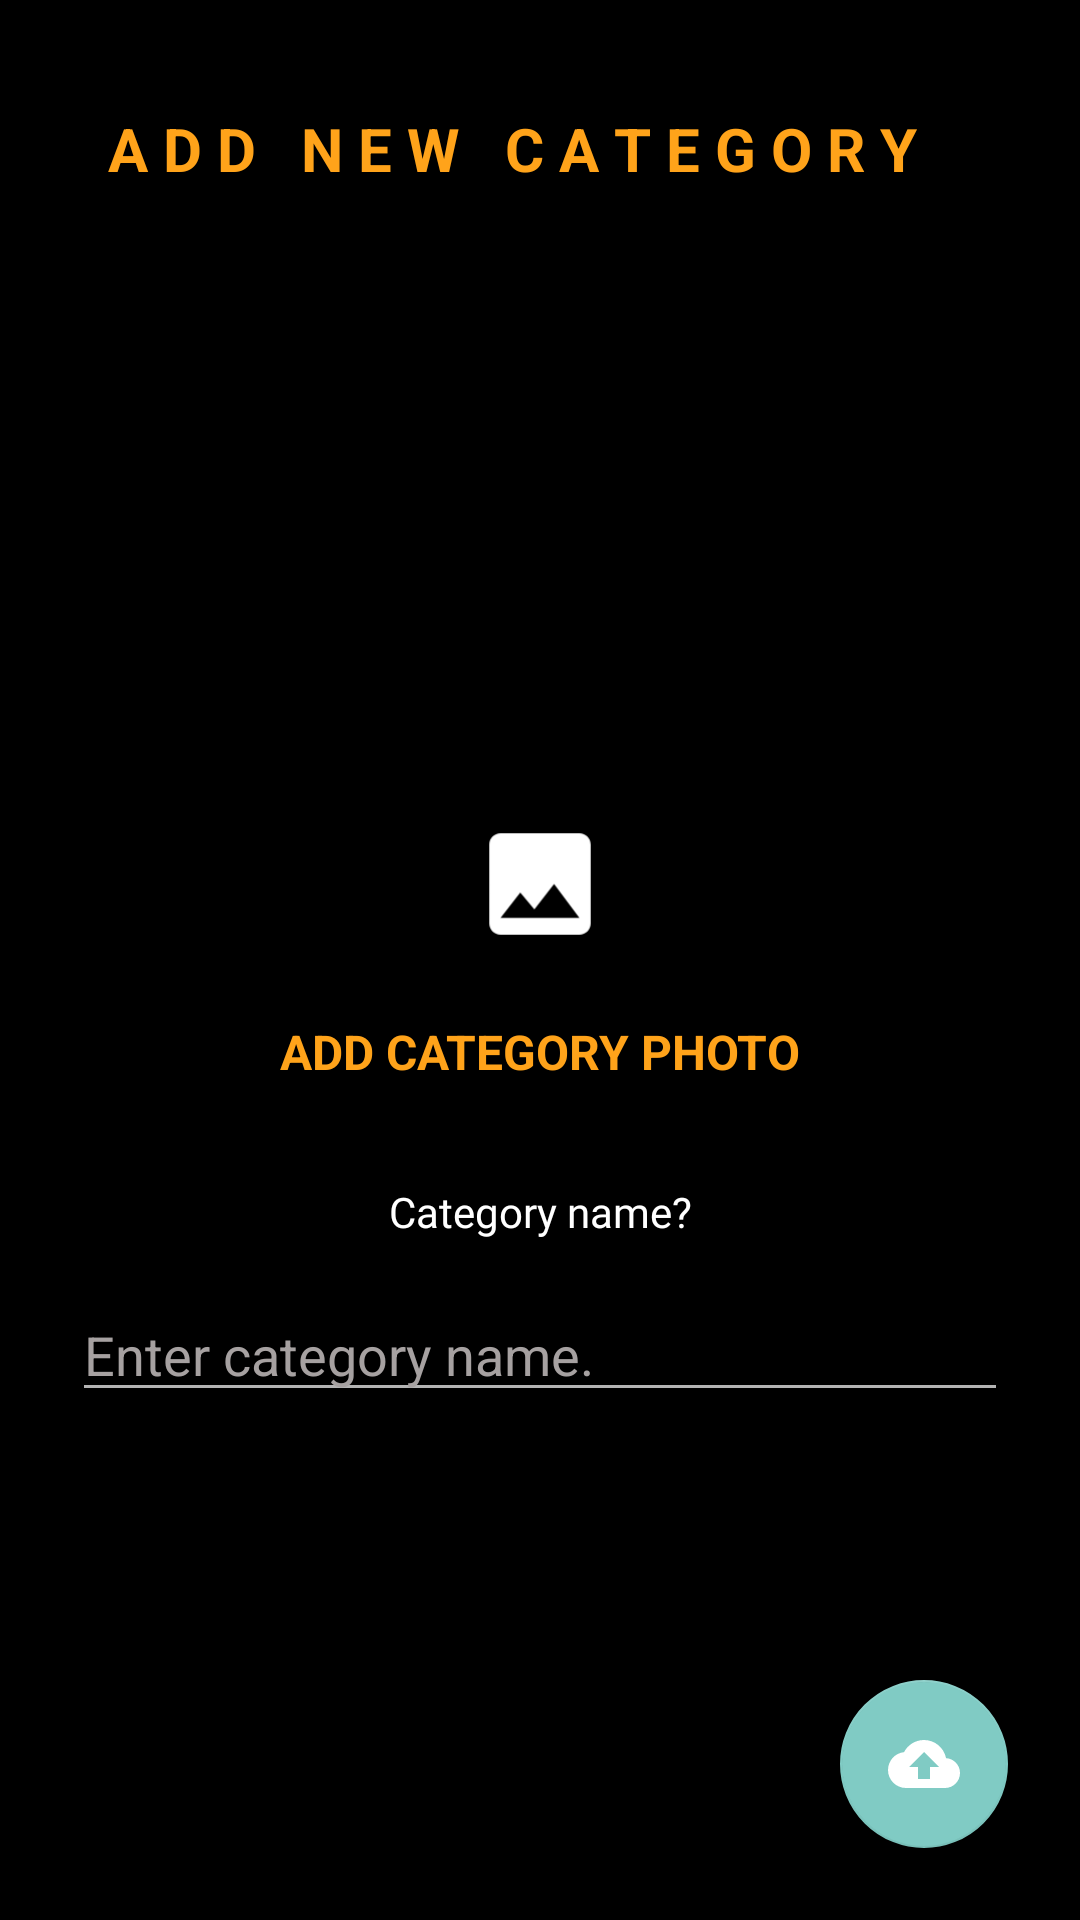

Layout XML and referenced resources for this Android screen:
<!-- AndroidManifest.xml: application theme Theme.Design.NoActionBar -->
<!-- res/layout/fragment_addcategory.xml -->
<?xml version="1.0" encoding="utf-8"?>
<LinearLayout xmlns:android="http://schemas.android.com/apk/res/android"
    xmlns:app="http://schemas.android.com/apk/res-auto"
    xmlns:tools="http://schemas.android.com/tools"
    android:layout_width="match_parent"
    android:layout_height="match_parent"
    android:orientation="vertical"
    android:padding="16dp"
    android:background="@color/black"
    tools:context=".Home.AddRecordActivity">

    <TextView
        android:layout_width="wrap_content"
        android:layout_height="wrap_content"
        android:text="A D D   N E W   C A T E G O R Y"
        android:textColor="@color/colororange"
        android:textSize="20sp"
        android:layout_margin="20dp"
        android:textStyle="bold" />

    <TextView
        android:layout_width="wrap_content"
        android:layout_height="wrap_content"
        android:text="Address : "
        android:visibility="invisible"
        android:textColor="@color/white"
        android:textStyle="bold"
        android:textSize="16sp"
        android:layout_margin="20dp"
        />
    <RelativeLayout
        android:layout_width="match_parent"
        android:layout_height="wrap_content"
        android:minHeight="100dp"
        android:visibility="invisible"
        >
        <TextView
            android:id="@+id/txtaddress"
            android:layout_width="wrap_content"
            android:layout_height="wrap_content"
            android:text="Not found"

            android:textStyle="bold"
            android:layout_marginLeft="20dp"
            android:visibility="gone" />

        <ProgressBar
            android:id="@+id/addressprogress"
            android:layout_width="wrap_content"
            android:layout_height="wrap_content"
            android:layout_centerInParent="true"
            />

    </RelativeLayout>
    <LinearLayout
        android:layout_width="match_parent"
        android:layout_height="wrap_content"
        android:orientation="vertical">


            <LinearLayout
                android:id="@+id/selectimagelayout"
                android:layout_width="match_parent"
                android:layout_height="wrap_content"
                android:layout_margin="5dp"
                android:layout_weight="1"
                android:background="@color/black"
                android:padding="10dp"
                android:orientation="vertical"
                android:gravity="center"
                android:clickable="true"
                android:foreground="?attr/selectableItemBackground"
                >
                <ImageView
                    android:id="@+id/photoimageview"
                    android:layout_width="70dp"
                    android:layout_height="70dp"
                    android:src="@drawable/item_image_foreground"
                    />

                <TextView
                    android:layout_width="wrap_content"
                    android:layout_height="wrap_content"
                    android:text="Add Category photo"
                    android:textSize="16sp"
                    android:id="@+id/image_text"
                    android:textColor="@color/colororange"
                    android:textStyle="bold"
                    android:layout_marginTop="10dp"
                    android:textAllCaps="true"
                    android:layout_marginBottom="10dp"            />
            </LinearLayout>
        </LinearLayout>


        <TextView
            android:id="@+id/txtreadingvalue"
            android:layout_width="wrap_content"
            android:layout_height="wrap_content"
            android:text="READING = 0 DB"
            android:textSize="16sp"
            android:textStyle="bold"
            android:layout_marginTop="5dp"
            android:textAllCaps="true"
            android:visibility="gone"
            android:layout_gravity="center"
            android:layout_marginBottom="10dp"            />

        <RelativeLayout
            android:layout_width="match_parent"
            android:layout_height="match_parent"
            >

            <TextView
                android:id="@+id/text_cmpname"
                android:layout_width="match_parent"
                android:layout_height="wrap_content"
                android:layout_alignParentStart="true"
                android:layout_marginStart="8dp"
                android:layout_marginTop="8dp"
                android:visibility="visible"
                android:layout_marginEnd="8dp"
                android:layout_marginBottom="8dp"
                android:fontFamily="@font/montserrat_bold"
                android:src="@drawable/ic_baseline_cloud_upload_24"
                android:text="Category name?"
                android:textAlignment="center"
                android:textColor="@color/white"
                android:tint="@color/white" />
            <EditText
                android:id="@+id/add_category"
                android:layout_width="match_parent"
                android:layout_height="wrap_content"
                android:layout_alignParentStart="true"
                android:visibility="visible"
                android:textColorHint="#A6A1A1"
                android:hint="Enter category name."
                android:layout_below="@+id/text_cmpname"
                android:layout_margin="8dp"
                android:src="@drawable/ic_baseline_cloud_upload_24"
                android:textColor="@color/white"
                />



            <com.google.android.material.floatingactionbutton.FloatingActionButton
                android:id="@+id/fabupload"
                android:layout_width="wrap_content"
                android:layout_height="wrap_content"
                android:layout_alignParentEnd="true"
                android:layout_alignParentBottom="true"
                android:layout_margin="8dp"
                android:src="@drawable/ic_baseline_cloud_upload_24"
                android:tint="@color/white"
                />
        </RelativeLayout>
    </LinearLayout>
<!-- resources referenced by this layout -->
<resources>
  <color name="black">#FF000000</color>
  <color name="colororange">#ffa31a</color>
  <color name="white">#FFFFFFFF</color>
  <!-- drawable ic_baseline_cloud_upload_24 (drawable) -->
  <vector xmlns:android="http://schemas.android.com/apk/res/android"
      android:width="24dp"
      android:height="24dp"
      android:viewportWidth="24"
      android:viewportHeight="24"
      android:tint="@color/black">
    <path
        android:fillColor="@android:color/black"
        android:pathData="M19.35,10.04C18.67,6.59 15.64,4 12,4 9.11,4 6.6,5.64 5.35,8.04 2.34,8.36 0,10.91 0,14c0,3.31 2.69,6 6,6h13c2.76,0 5,-2.24 5,-5 0,-2.64 -2.05,-4.78 -4.65,-4.96zM14,13v4h-4v-4H7l5,-5 5,5h-3z"/>
  </vector>
  <!-- drawable item_image_foreground (drawable) -->
  <vector xmlns:android="http://schemas.android.com/apk/res/android"
      android:width="108dp"
      android:height="108dp"
      android:viewportWidth="108"
      android:viewportHeight="108"
      android:tint="#FFFFFF">
    <group android:scaleX="2.8971"
        android:scaleY="2.8971"
        android:translateX="19.2348"
        android:translateY="19.2348">
      <path
          android:fillColor="@android:color/white"
          android:pathData="M21,19V5c0,-1.1 -0.9,-2 -2,-2H5c-1.1,0 -2,0.9 -2,2v14c0,1.1 0.9,2 2,2h14c1.1,0 2,-0.9 2,-2zM8.5,13.5l2.5,3.01L14.5,12l4.5,6H5l3.5,-4.5z"/>
    </group>
  </vector>
</resources>
